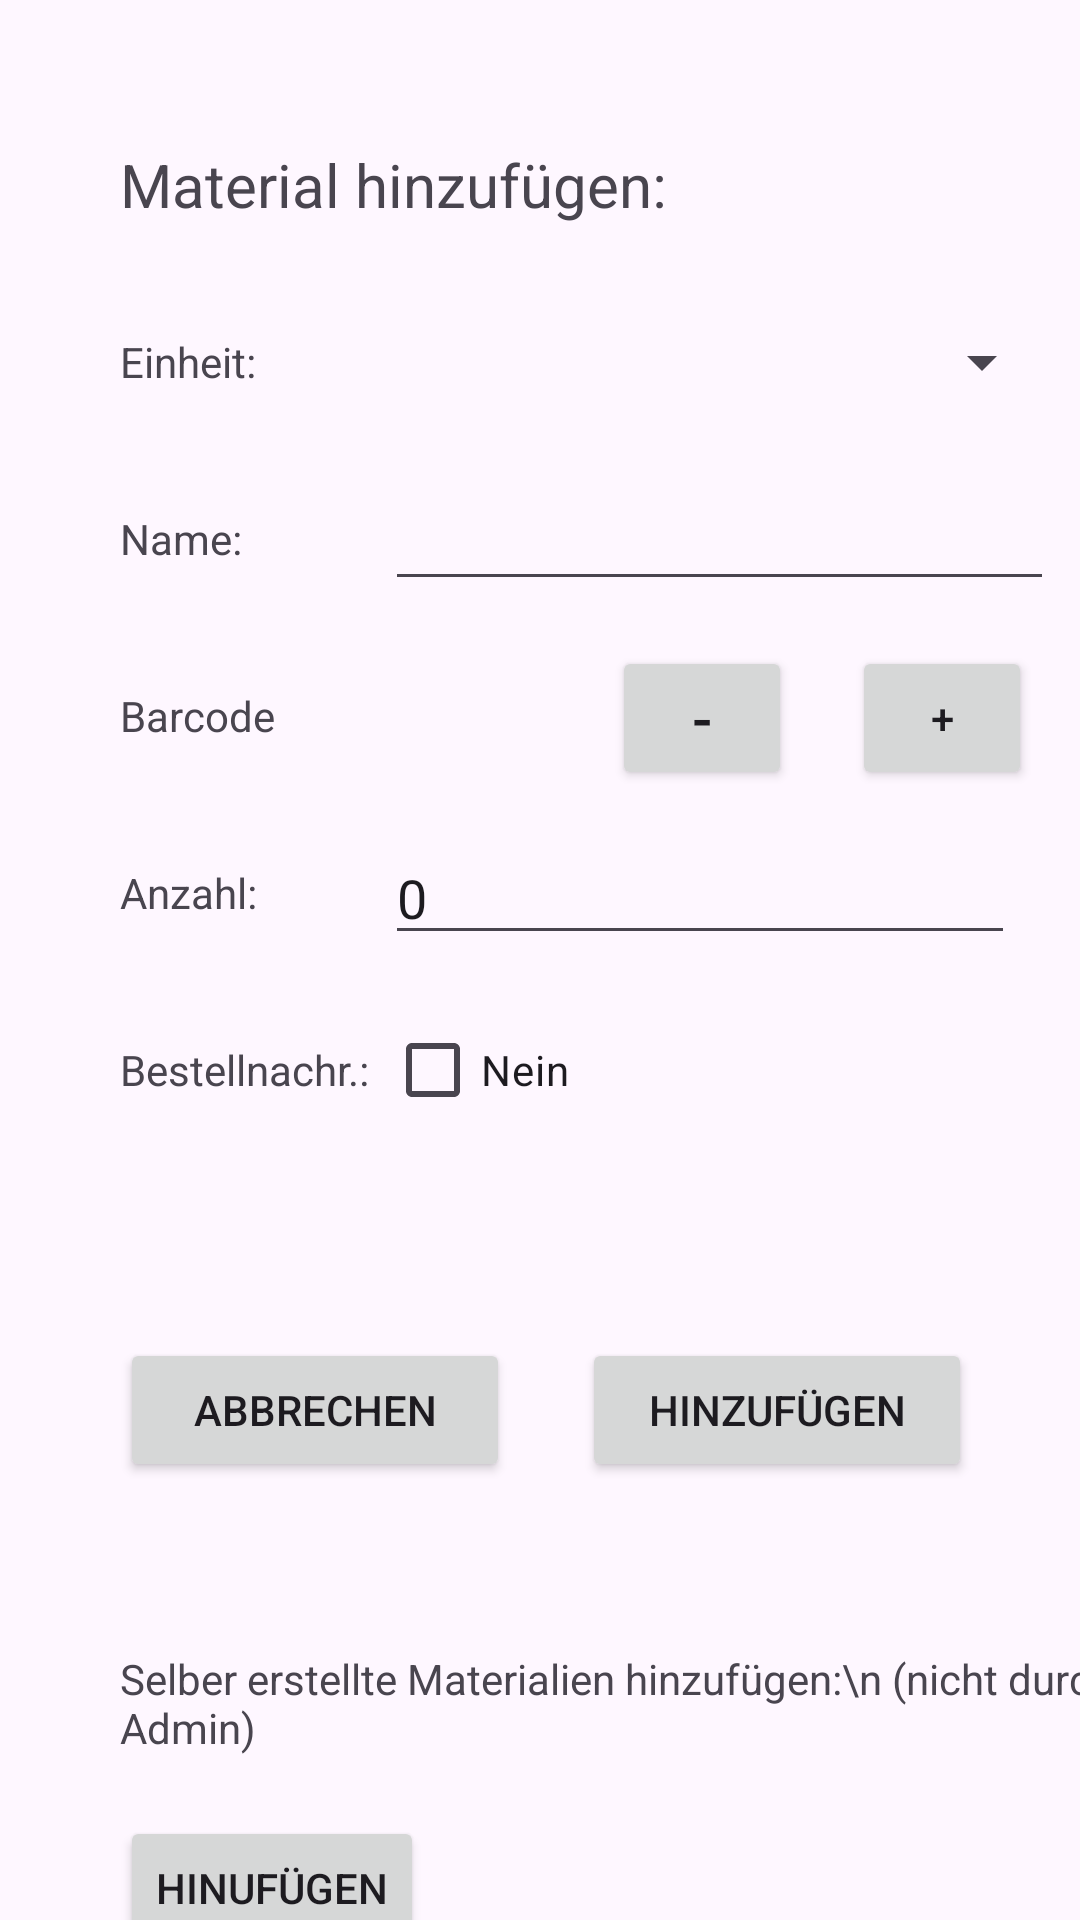

The Android layout XML behind this screen, and the referenced resources:
<!-- AndroidManifest.xml: application theme Theme.MyApplication -->
<!-- res/layout/admin_add_new_material_activity.xml -->
<?xml version="1.0" encoding="utf-8"?>
<androidx.constraintlayout.widget.ConstraintLayout xmlns:android="http://schemas.android.com/apk/res/android"
    xmlns:app="http://schemas.android.com/apk/res-auto"
    xmlns:tools="http://schemas.android.com/tools"
    android:layout_width="match_parent"
    android:layout_height="match_parent">

    <TextView
        android:id="@+id/textView11"
        android:layout_width="wrap_content"
        android:layout_height="wrap_content"
        android:layout_marginStart="40dp"
        android:layout_marginTop="36dp"
        android:text="Einheit:"
        app:layout_constraintStart_toStartOf="parent"
        app:layout_constraintTop_toBottomOf="@+id/textView19" />

    <TextView
        android:id="@+id/textView14"
        android:layout_width="wrap_content"
        android:layout_height="wrap_content"
        android:layout_marginTop="40dp"
        android:text="Name:"
        app:layout_constraintStart_toStartOf="@+id/textView11"
        app:layout_constraintTop_toBottomOf="@+id/textView11" />

    <TextView
        android:id="@+id/textView15"
        android:layout_width="wrap_content"
        android:layout_height="wrap_content"
        android:layout_marginTop="40dp"
        android:text="Barcode"
        app:layout_constraintStart_toStartOf="@+id/textView14"
        app:layout_constraintTop_toBottomOf="@+id/textView14" />

    <TextView
        android:id="@+id/textView16"
        android:layout_width="wrap_content"
        android:layout_height="wrap_content"
        android:layout_marginTop="40dp"
        android:text="Anzahl:"
        app:layout_constraintStart_toStartOf="@+id/textView15"
        app:layout_constraintTop_toBottomOf="@+id/textView15" />

    <TextView
        android:id="@+id/textView17"
        android:layout_width="wrap_content"
        android:layout_height="wrap_content"
        android:layout_marginTop="40dp"
        android:text="Bestellnachr.:"
        app:layout_constraintStart_toStartOf="@+id/textView16"
        app:layout_constraintTop_toBottomOf="@+id/textView16" />

    <Spinner
        android:id="@+id/spinnerUnitAdminNewMatAt"
        android:layout_width="223dp"
        android:layout_height="40dp"
        android:layout_marginEnd="4dp"
        app:layout_constraintBottom_toBottomOf="@+id/textView11"
        app:layout_constraintEnd_toEndOf="parent"
        app:layout_constraintStart_toEndOf="@+id/textView17"
        app:layout_constraintTop_toTopOf="@+id/textView11" />

    <EditText
        android:id="@+id/editTextMatNameAdminAddMatAt"
        android:layout_width="223dp"
        android:layout_height="wrap_content"
        android:ems="10"
        android:inputType="text"
        app:layout_constraintBottom_toBottomOf="@+id/textView14"
        app:layout_constraintStart_toStartOf="@+id/spinnerUnitAdminNewMatAt"
        app:layout_constraintTop_toTopOf="@+id/textView14" />

    <TextView
        android:id="@+id/textViewBarcodeAdminAddMatAt"
        android:layout_width="wrap_content"
        android:layout_height="wrap_content"
        app:layout_constraintBottom_toBottomOf="@+id/textView15"
        app:layout_constraintStart_toStartOf="@+id/editTextMatNameAdminAddMatAt"
        app:layout_constraintTop_toTopOf="@+id/textView15" />

    <EditText
        android:id="@+id/editTextAmountAdminAddMatAt"
        android:layout_width="wrap_content"
        android:layout_height="wrap_content"
        android:ems="10"
        android:inputType="number"
        android:text="0"
        app:layout_constraintBottom_toBottomOf="@+id/textView16"
        app:layout_constraintStart_toStartOf="@+id/textViewBarcodeAdminAddMatAt"
        app:layout_constraintTop_toTopOf="@+id/textView16" />

    <CheckBox
        android:id="@+id/checkBoxAdminAddMatAt"
        android:layout_width="wrap_content"
        android:layout_height="wrap_content"
        android:text="Nein"
        app:layout_constraintBottom_toBottomOf="@+id/textView17"
        app:layout_constraintStart_toStartOf="@+id/editTextAmountAdminAddMatAt"
        app:layout_constraintTop_toTopOf="@+id/textView17" />

    <Button
        android:id="@+id/buttonCancelAdminAddMatAt"
        android:layout_width="130dp"
        android:layout_height="wrap_content"
        android:layout_marginTop="80dp"
        android:text="Abbrechen"
        app:layout_constraintStart_toStartOf="@+id/textView17"
        app:layout_constraintTop_toBottomOf="@+id/textView17" />

    <Button
        android:id="@+id/buttonAddMatAdminAddMatAt"
        android:layout_width="130dp"
        android:layout_height="wrap_content"
        android:layout_marginEnd="36dp"
        android:text="Hinzufügen"
        app:layout_constraintBottom_toBottomOf="@+id/buttonCancelAdminAddMatAt"
        app:layout_constraintEnd_toEndOf="parent"
        app:layout_constraintTop_toTopOf="@+id/buttonCancelAdminAddMatAt"
        app:layout_constraintVertical_bias="0.0" />

    <Button
        android:id="@+id/buttonDeleteBarcodeAdminAddMatAt"
        android:layout_width="60dp"
        android:layout_height="wrap_content"
        android:layout_marginEnd="20dp"
        android:text="-"
        android:textSize="20sp"
        app:layout_constraintBottom_toBottomOf="@+id/buttonAddBarcodeAdminAddMatAt"
        app:layout_constraintEnd_toStartOf="@+id/buttonAddBarcodeAdminAddMatAt"
        app:layout_constraintTop_toTopOf="@+id/buttonAddBarcodeAdminAddMatAt"
        app:layout_constraintVertical_bias="0.0" />

    <Button
        android:id="@+id/buttonAddBarcodeAdminAddMatAt"
        android:layout_width="60dp"
        android:layout_height="wrap_content"
        android:layout_marginEnd="16dp"
        android:text="+"
        app:layout_constraintBottom_toBottomOf="@+id/textViewBarcodeAdminAddMatAt"
        app:layout_constraintEnd_toEndOf="parent"
        app:layout_constraintTop_toTopOf="@+id/textViewBarcodeAdminAddMatAt"
        app:layout_constraintVertical_bias="0.482" />

    <TextView
        android:id="@+id/textView19"
        android:layout_width="wrap_content"
        android:layout_height="wrap_content"
        android:layout_marginTop="48dp"
        android:text="Material hinzufügen:"
        android:textSize="20sp"
        app:layout_constraintStart_toStartOf="@+id/textView11"
        app:layout_constraintTop_toTopOf="parent" />

    <TextView
        android:id="@+id/textView20"
        android:layout_width="wrap_content"
        android:layout_height="wrap_content"
        android:layout_marginTop="56dp"
        android:text="Selber erstellte Materialien hinzufügen:\n (nicht durch Admin)"
        app:layout_constraintStart_toStartOf="@+id/buttonCancelAdminAddMatAt"
        app:layout_constraintTop_toBottomOf="@+id/buttonCancelAdminAddMatAt" />

    <Button
        android:id="@+id/buttonAddCustomMatsAdminNewMatAt"
        android:layout_width="wrap_content"
        android:layout_height="wrap_content"
        android:layout_marginTop="20dp"
        android:text="Hinufügen"
        app:layout_constraintStart_toStartOf="@+id/textView20"
        app:layout_constraintTop_toBottomOf="@+id/textView20" />

</androidx.constraintlayout.widget.ConstraintLayout>
<!-- resources referenced by this layout -->
<resources>
  <style name="Theme.MyApplication" parent="Base.Theme.MyApplication" />
  <style name="Base.Theme.MyApplication" parent="Theme.Material3.DayNight">
          
          
         <item name="colorPrimary">#1E90FF</item>
      </style>
</resources>
